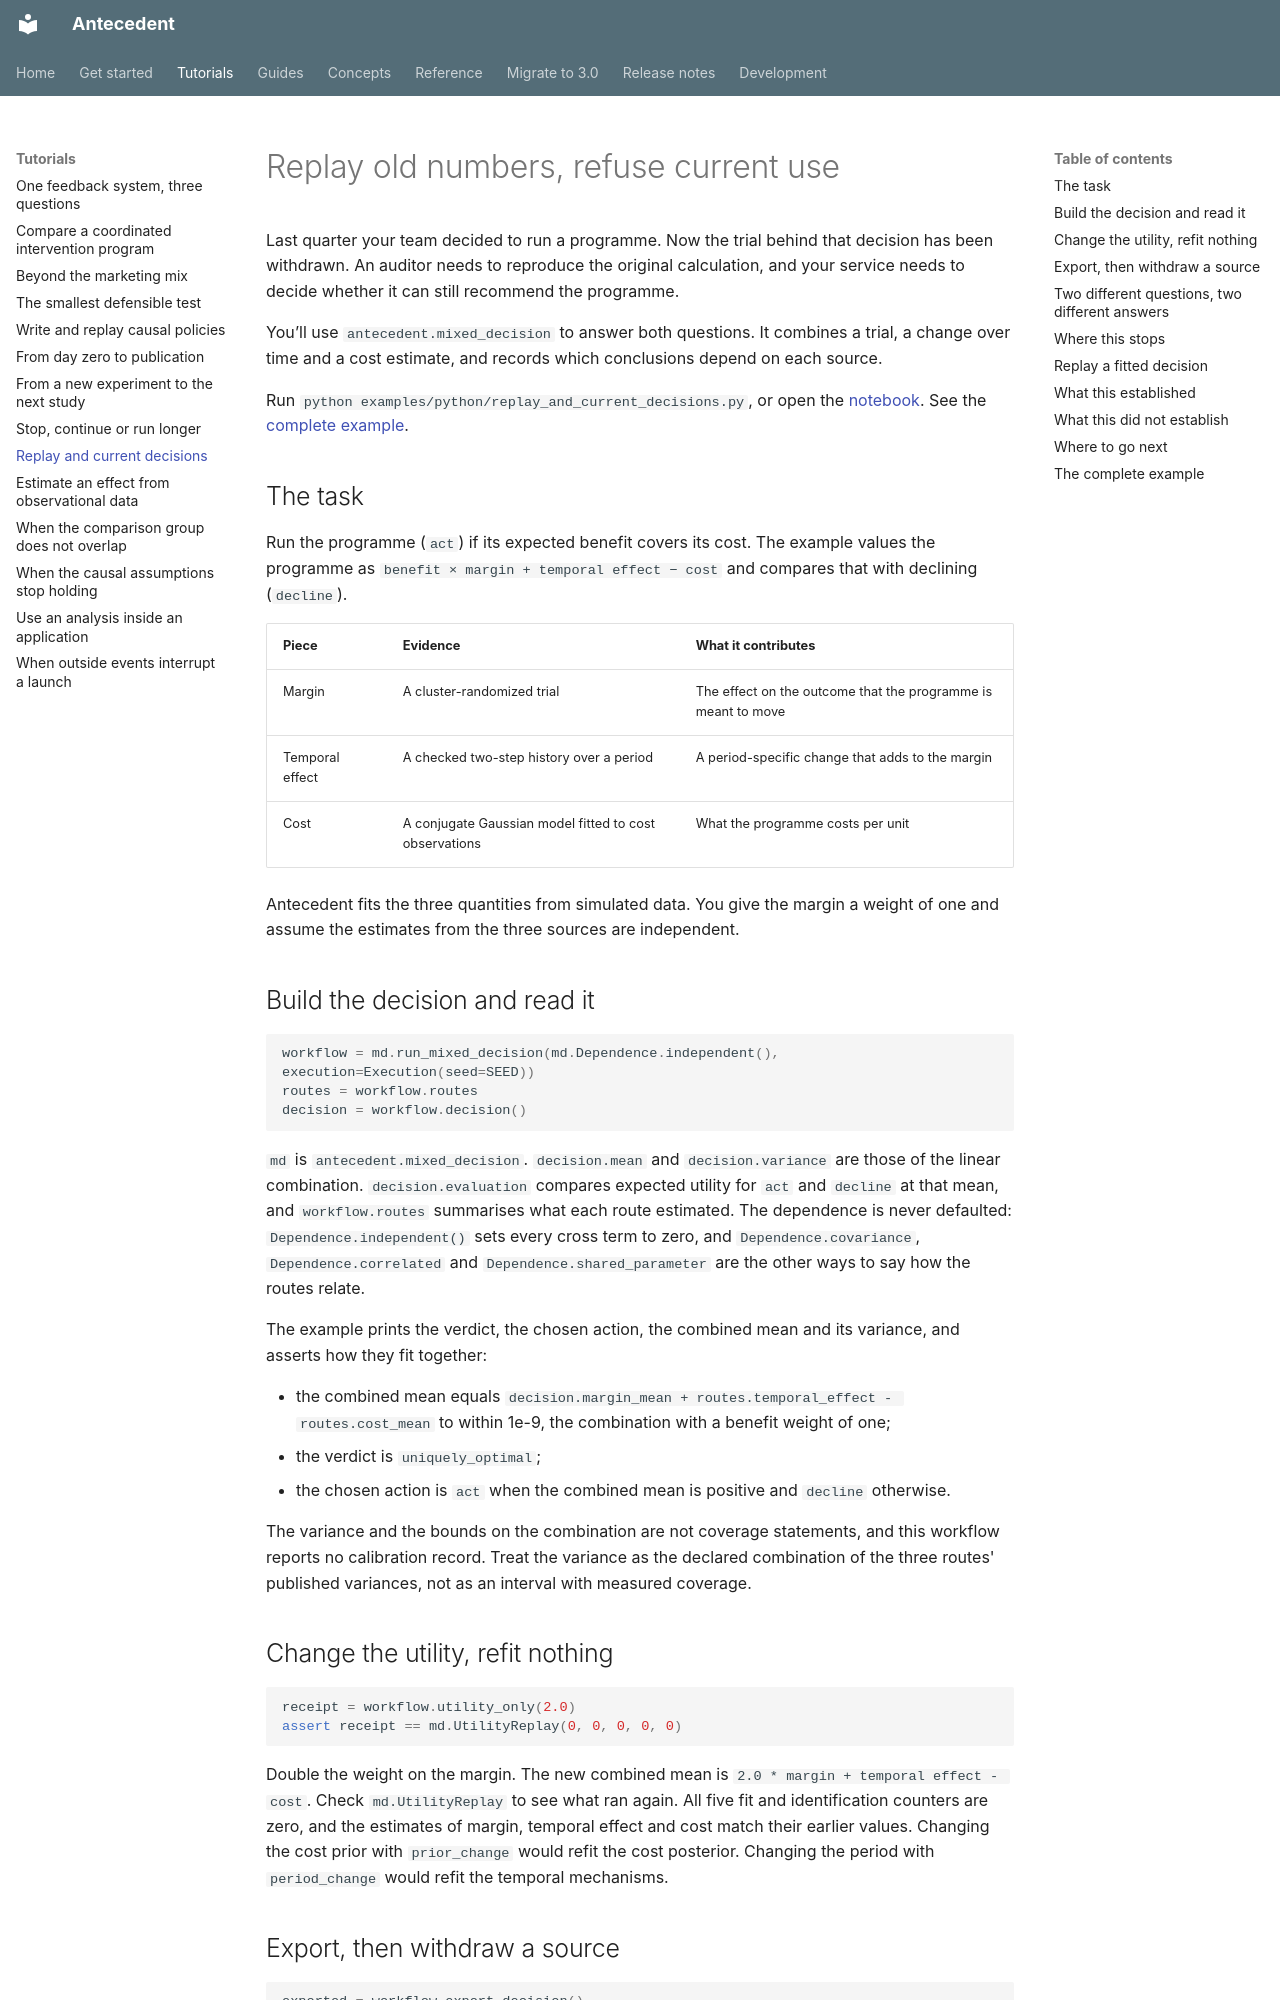

repository: iridae-dev/antecedent · page: tutorials/replay-and-current-decisions/index.html · generator: mkdocs

# Replay old numbers, refuse current use

Last quarter your team decided to run a programme. Now the trial behind that decision has been withdrawn. An auditor needs to reproduce the original calculation, and your service needs to decide whether it can still recommend the programme.

You’ll use `antecedent.mixed_decision` to answer both questions. It combines a trial, a change over time and a cost estimate, and records which conclusions depend on each source.

Run `python examples/python/replay_and_current_decisions.py`, or open the [notebook](https://github.com/iridae-dev/antecedent/blob/v3.0.0/examples/notebooks/replay_and_current_decisions.ipynb). See the [complete example](#the-complete-example).

## The task

Run the programme (`act`) if its expected benefit covers its cost. The example values the programme as `benefit × margin + temporal effect − cost` and compares that with declining (`decline`).

| Piece | Evidence | What it contributes |
| --- | --- | --- |
| Margin | A cluster-randomized trial | The effect on the outcome that the programme is meant to move |
| Temporal effect | A checked two-step history over a period | A period-specific change that adds to the margin |
| Cost | A conjugate Gaussian model fitted to cost observations | What the programme costs per unit |

Antecedent fits the three quantities from simulated data. You give the margin a weight of one and assume the estimates from the three sources are independent.

## Build the decision and read it

```python
workflow = md.run_mixed_decision(md.Dependence.independent(), execution=Execution(seed=SEED))
routes = workflow.routes
decision = workflow.decision()
```

`md` is `antecedent.mixed_decision`. `decision.mean` and `decision.variance` are those of the linear combination. `decision.evaluation` compares expected utility for `act` and `decline` at that mean, and `workflow.routes` summarises what each route estimated. The dependence is never defaulted: `Dependence.independent()` sets every cross term to zero, and `Dependence.covariance`, `Dependence.correlated` and `Dependence.shared_parameter` are the other ways to say how the routes relate.

The example prints the verdict, the chosen action, the combined mean and its variance, and asserts how they fit together:

- the combined mean equals `decision.margin_mean + routes.temporal_effect - routes.cost_mean` to within 1e-9, the combination with a benefit weight of one;
- the verdict is `uniquely_optimal`;
- the chosen action is `act` when the combined mean is positive and `decline` otherwise.

The variance and the bounds on the combination are not coverage statements, and this workflow reports no calibration record. Treat the variance as the declared combination of the three routes' published variances, not as an interval with measured coverage.

## Change the utility, refit nothing

```python
receipt = workflow.utility_only(2.0)
assert receipt == md.UtilityReplay(0, 0, 0, 0, 0)
```

Double the weight on the margin. The new combined mean is `2.0 * margin + temporal effect - cost`. Check `md.UtilityReplay` to see what ran again. All five fit and identification counters are zero, and the estimates of margin, temporal effect and cost match their earlier values. Changing the cost prior with `prior_change` would refit the cost posterior. Changing the period with `period_change` would refit the temporal mechanisms.
